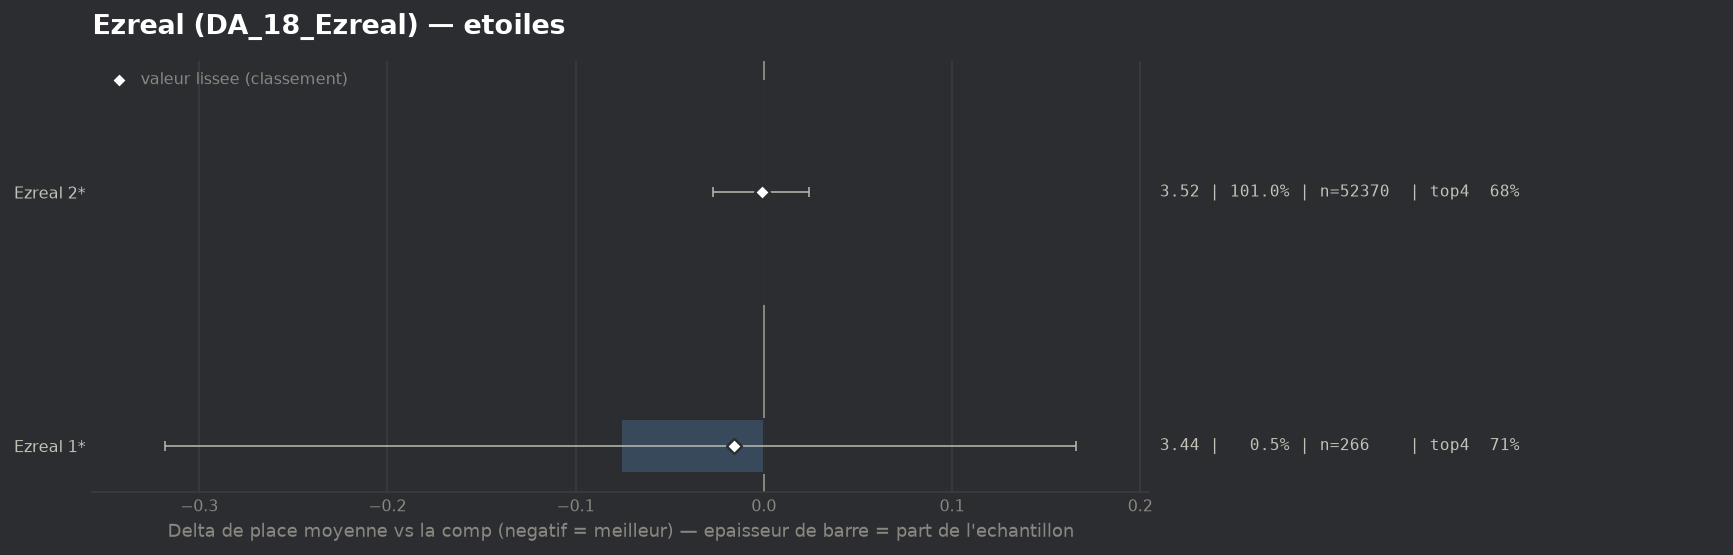

Values plotted in this chart, from the file beside it:
group, label, n, share, avg_place, shrunk_avg, score, d_avg, d_avg_pess, impact, d_top4, win, top2, top4, sd, z, p, significant
populaire, Ezreal 1*, 266, 0.005129, 3.444, 3.504, -0.016, -0.076, 0.0, 0.0001, 0.0333, 0.1541, 0.4361, 0.7143, 2.011, -0.62, 0.5378, False
populaire, Ezreal 2*, 52370, 1.01, 3.518, 3.518, -0.001, -0.001, 0.0, 0.0014, 0.0007, 0.214, 0.3901, 0.6817, 2.071, -0.11, 0.9123, False
